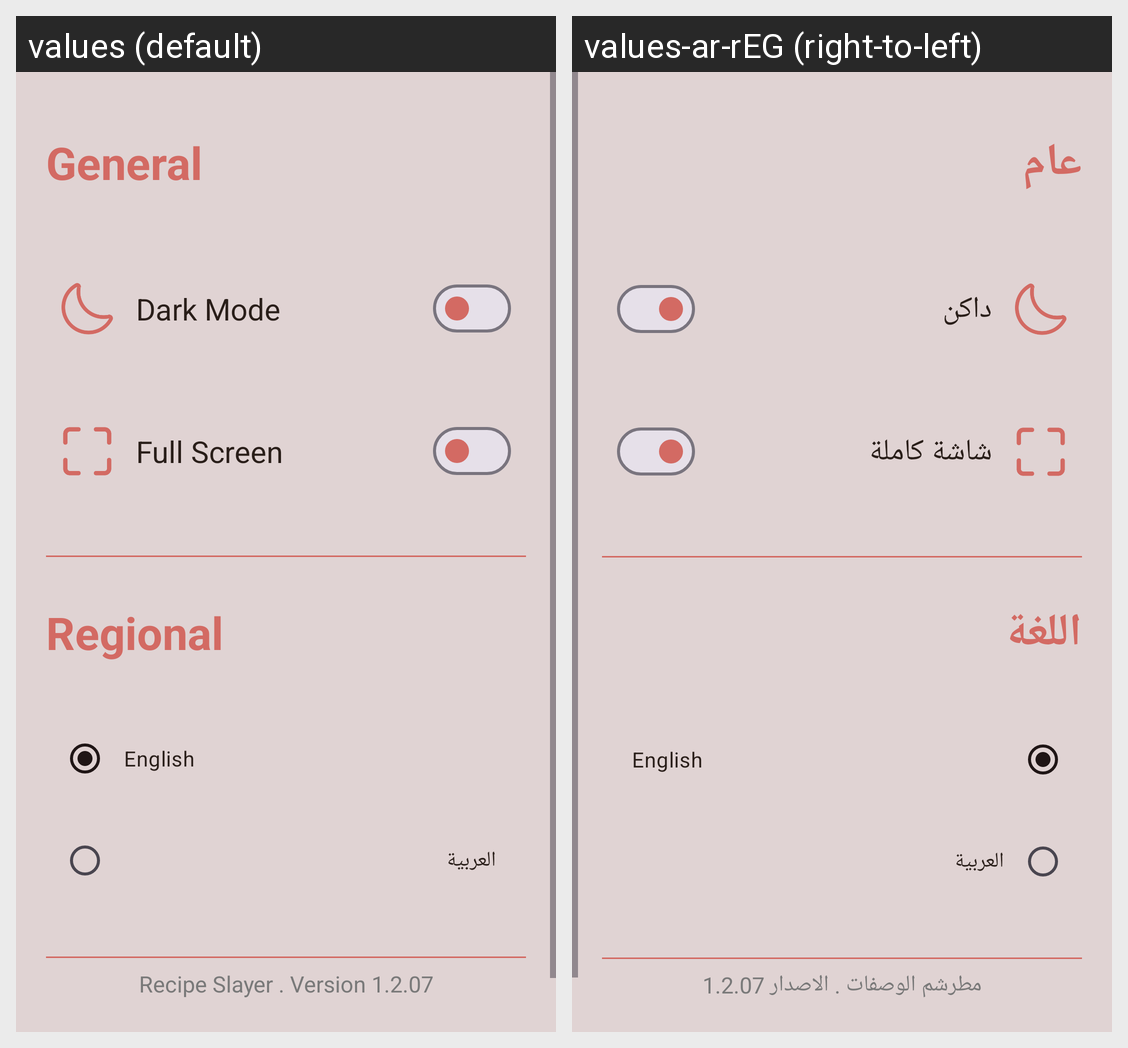

The same Android screen rendered under two of its app's locales, left to right. List the strings drawn on it with the default value and each locale's translation.
Android screen res/layout/fragment_settings.xml rendered under 2 locales, left to right: values (default), values-ar-rEG (right-to-left). Device: Nexus 5 (rendered at 1080×1920; each locale shown at half size, 540×960, under a caption strip naming it); theme Theme.RecipeSlayer.
Strings drawn on this screen, with the default value and each locale's value (text and hints the layout hard-codes, and strings that could not be matched under every locale, appear in the picture but are not listed):

general
  values: General
  values-ar-rEG: عام

dark_mode
  values: Dark Mode
  values-ar-rEG: داكن

full_screen
  values: Full Screen
  values-ar-rEG: شاشة كاملة

regional
  values: Regional
  values-ar-rEG: اللغة

english
  values: English
  values-ar-rEG: English

arabic
  values: العربية
  values-ar-rEG: العربية

recipe_slayer_version
  values: Recipe Slayer . Version 1.2.07
  values-ar-rEG: مطرشم الوصفات . الاصدار 1.2.07
